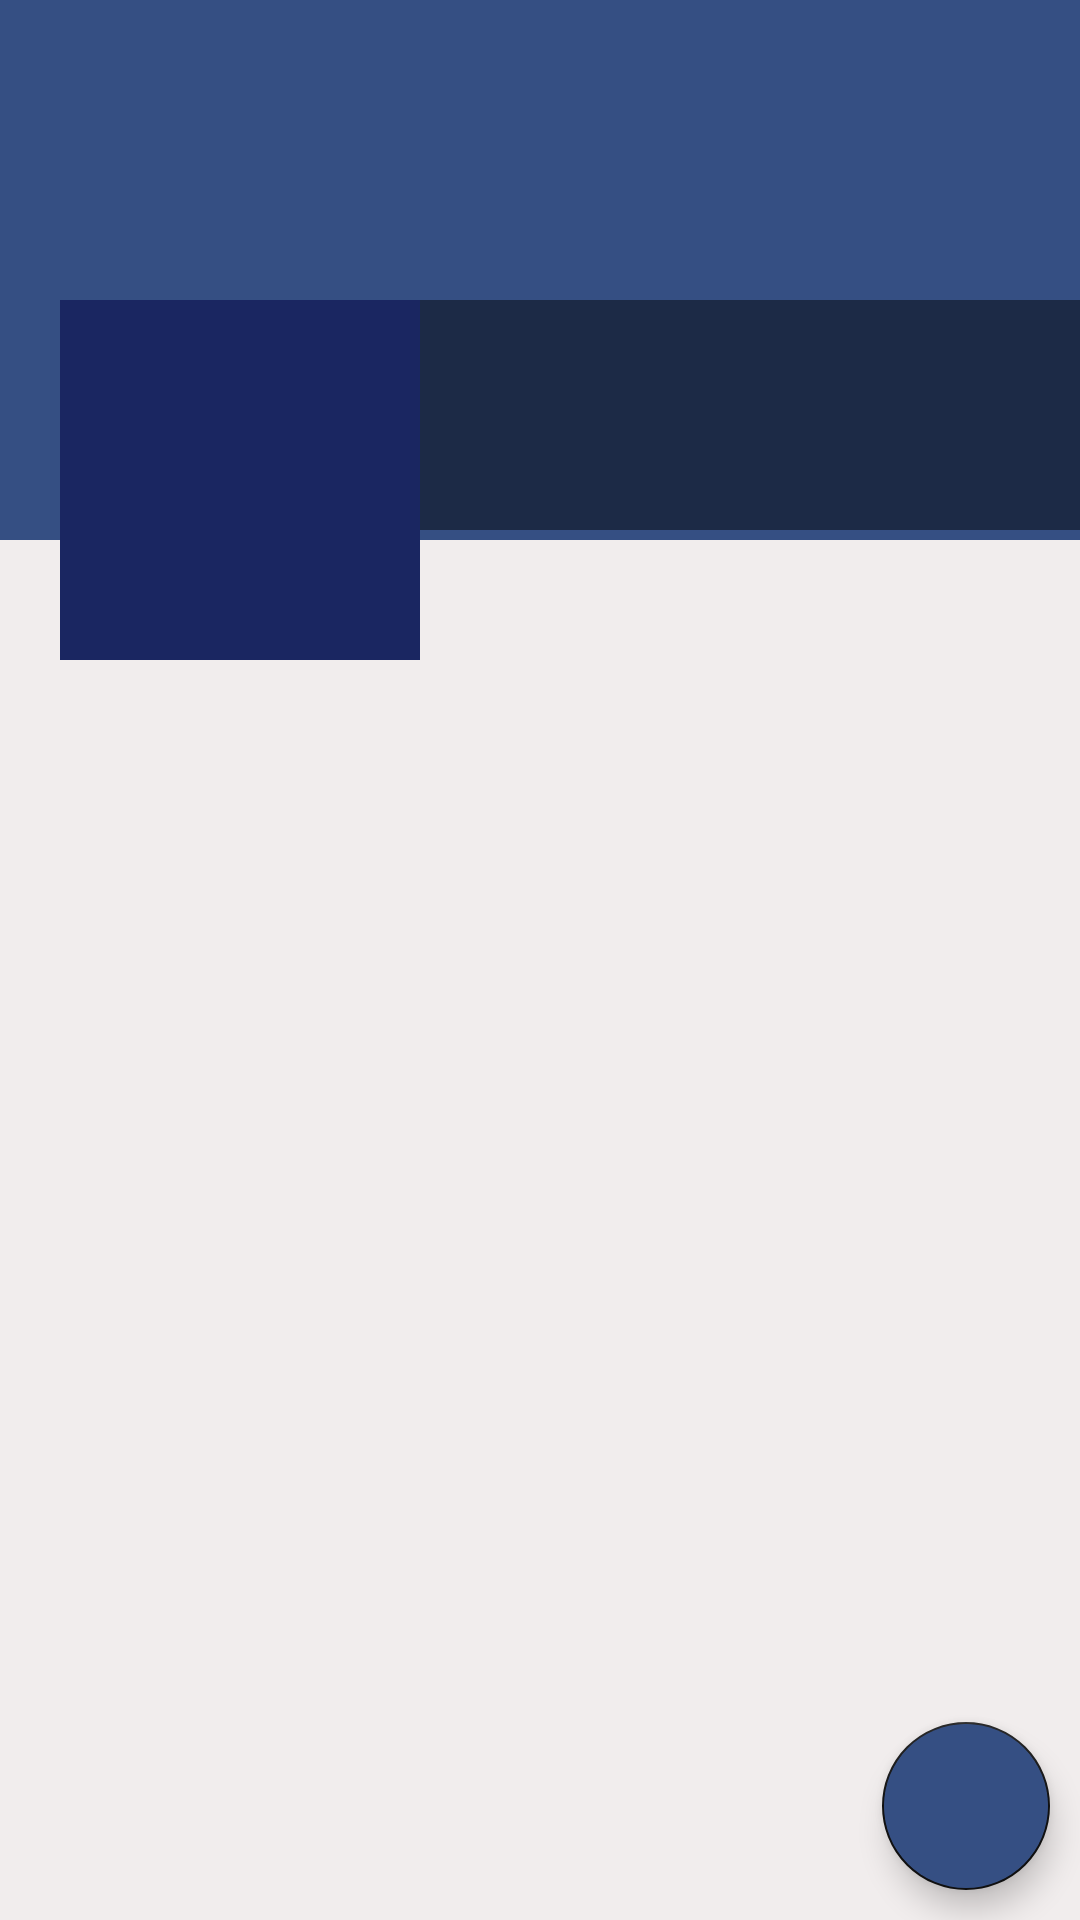

Here is an Android app screen rendered from its layout file. Give the layout XML and the strings, colors and styles it references.
<!-- AndroidManifest.xml: application theme AppTheme -->
<!-- res/layout/fragment_profile.xml -->
<?xml version="1.0" encoding="utf-8"?>
<RelativeLayout xmlns:android="http://schemas.android.com/apk/res/android"
    xmlns:tools="http://schemas.android.com/tools"
    android:layout_width="match_parent"
    android:layout_height="match_parent"
    android:background="#F1EDED"
    tools:context=".Fragments.ProfileFragment">
    <ScrollView
        android:layout_width="match_parent"
        android:layout_height="wrap_content">

        <RelativeLayout
            android:layout_width="match_parent"
            android:layout_height="wrap_content">

            <ImageView
                android:id="@+id/coverIv"
                android:layout_width="match_parent"
                android:layout_height="180dp"
                android:scaleType="fitXY"
                android:background="#354F83">
            </ImageView>

            <LinearLayout
                android:id="@+id/linearLayout"
                android:layout_width="match_parent"
                android:layout_height="120dp"
                android:orientation="horizontal"
                android:layout_marginTop="100dp">

                <ImageView
                    android:id="@+id/avatarIv"
                    android:layout_marginStart="20dp"
                    android:background="#1A2661"
                    android:padding="5dp"
                    android:src="@drawable/ic_default_img_white"
                    android:layout_width="120dp"
                    android:layout_height="120dp"
                    android:layout_marginLeft="20dp"/>

                <LinearLayout
                    android:layout_width="match_parent"
                    android:layout_height="wrap_content"
                    android:orientation="vertical"
                    android:background="#77000000">


                    <TextView
                        android:id="@+id/nameTv"
                        android:layout_width="match_parent"
                        android:layout_height="wrap_content"
                        android:textColor="@color/white"
                        android:layout_marginStart="5dp"
                        android:layout_marginTop="5dp"
                        android:textSize="25sp"
                        android:layout_marginLeft="5dp" />

                    <TextView
                        android:id="@+id/emailTv"
                        android:layout_width="match_parent"
                        android:layout_height="wrap_content"
                        android:textColor="@color/white"
                        android:layout_marginStart="5dp"
                        android:layout_marginLeft="5dp" />

                    <TextView
                        android:id="@+id/phoneTv"
                        android:layout_width="match_parent"
                        android:layout_height="wrap_content"
                        android:textColor="@color/white"
                        android:layout_marginStart="5dp"
                        android:layout_marginLeft="5dp" />

                </LinearLayout>

            </LinearLayout>

            <androidx.recyclerview.widget.RecyclerView
                android:id="@+id/recyclerview_posts"
                android:layout_below="@+id/linearLayout"
                android:layout_width="match_parent"
                android:layout_height="match_parent"/>

        </RelativeLayout>

    </ScrollView>

    <com.google.android.material.floatingactionbutton.FloatingActionButton
        android:id="@+id/fab"
        android:src="@drawable/ic_edit_white"
        android:theme="@style/AppTheme"
        android:layout_width="wrap_content"
        android:layout_height="wrap_content"
        android:layout_alignParentBottom="true"
        android:layout_alignParentEnd="true"
        android:backgroundTint="#354F83"
        android:layout_margin="10dp"
        android:layout_alignParentRight="true"/>

</RelativeLayout>
<!-- resources referenced by this layout -->
<resources>
  <style name="AppTheme" parent="Theme.AppCompat.Light">
  
          <item name="colorPrimary">#354F83</item>
          <item name="colorPrimaryDark">#1A2661</item>
          <item name="colorAccent">#111</item>
  
      </style>
  <!-- not gathered from this repository: default colours our renderer supplied (Android Studio template values) -->
  <color name="white">#FFFFFFFF</color>
</resources>
